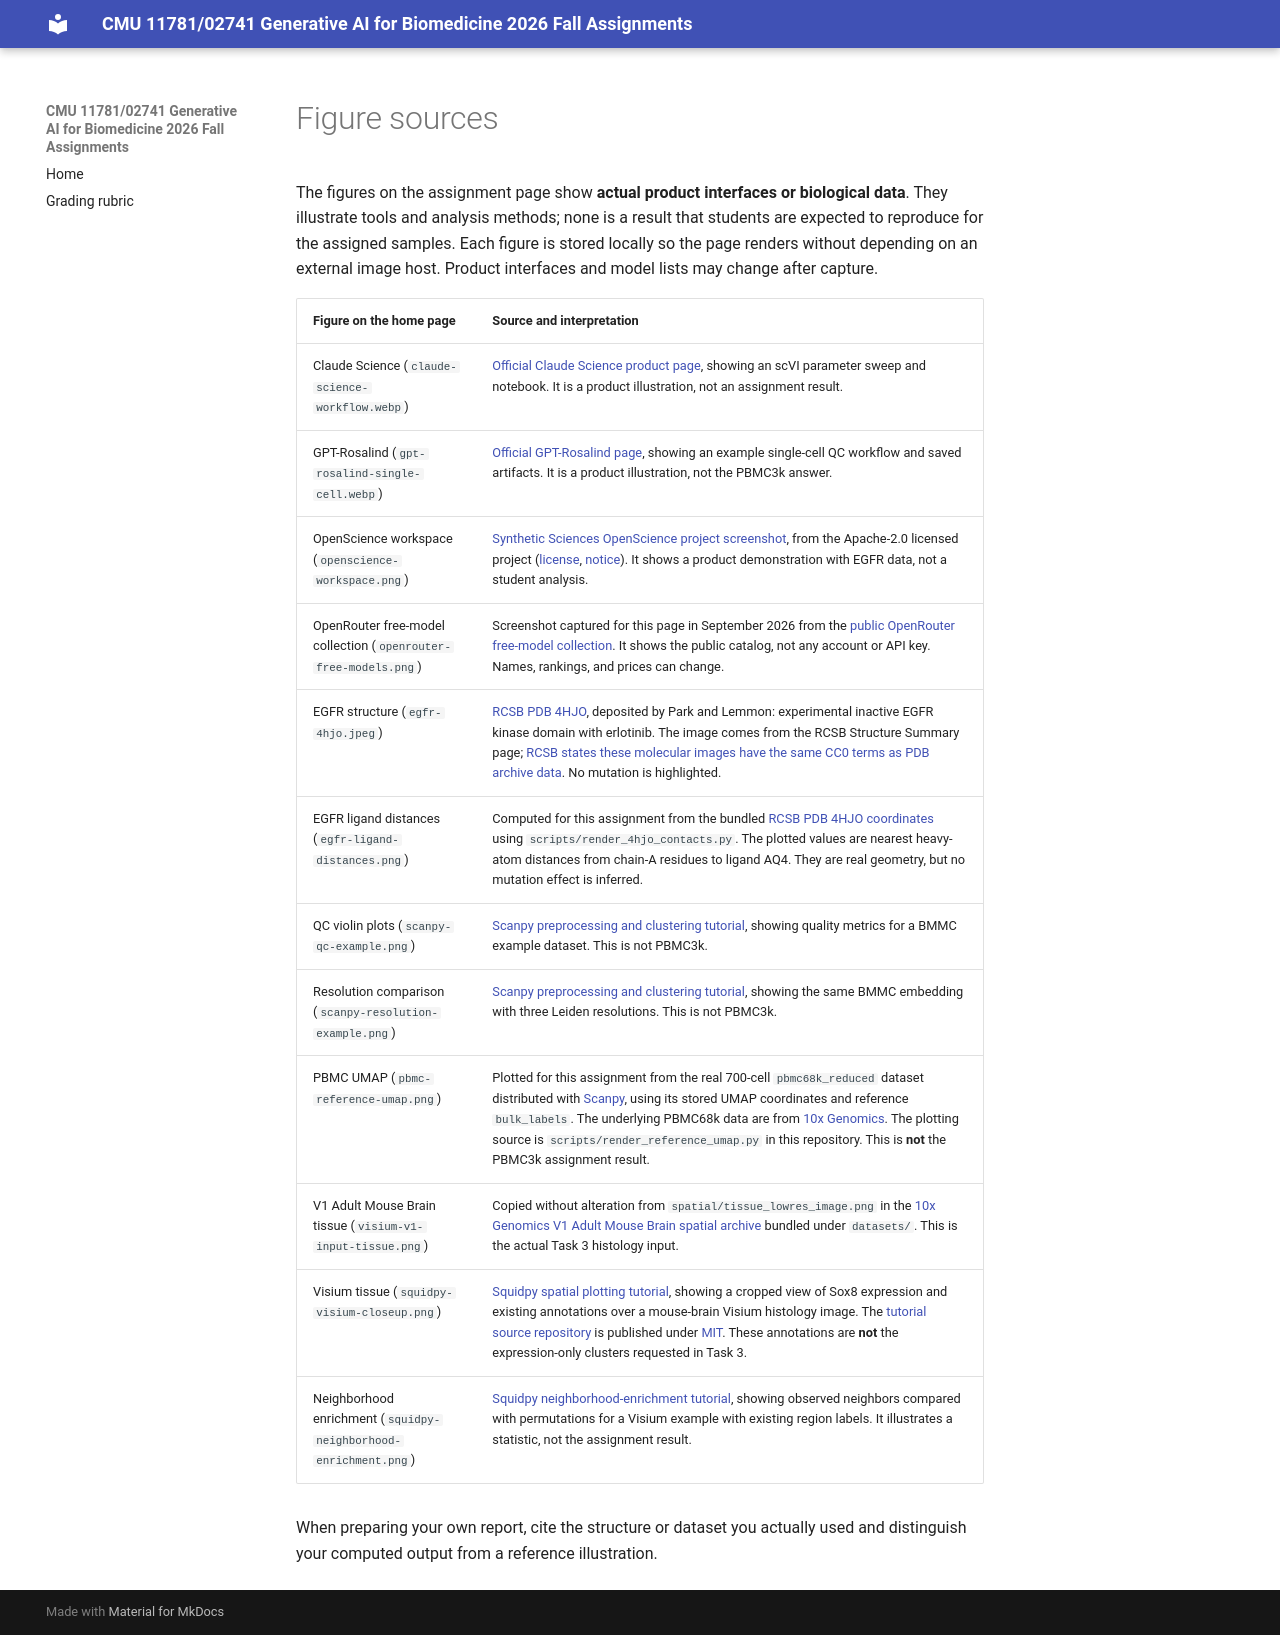

repository: GenAIBioMed/GenAIBioMedAssignment3 · page: figure_sources/index.html · generator: mkdocs

# Figure sources

The figures on the assignment page show **actual product interfaces or biological data**. They illustrate tools and analysis methods; none is a result that students are expected to reproduce for the assigned samples. Each figure is stored locally so the page renders without depending on an external image host. Product interfaces and model lists may change after capture.

| Figure on the home page | Source and interpretation |
| --- | --- |
| Claude Science (`claude-science-workflow.webp`) | [Official Claude Science product page](https://claude.com/product/claude-science), showing an scVI parameter sweep and notebook. It is a product illustration, not an assignment result. |
| GPT-Rosalind (`gpt-rosalind-single-cell.webp`) | [Official GPT-Rosalind page](https://openai.com/gpt-rosalind/), showing an example single-cell QC workflow and saved artifacts. It is a product illustration, not the PBMC3k answer. |
| OpenScience workspace (`openscience-workspace.png`) | [Synthetic Sciences OpenScience project screenshot](https://github.com/synthetic-sciences/openscience/blob/main/assets/workspace.png), from the Apache-2.0 licensed project ([license](images/licenses/OpenScience-LICENSE.txt), [notice](images/licenses/OpenScience-NOTICE.txt)). It shows a product demonstration with EGFR data, not a student analysis. |
| OpenRouter free-model collection (`openrouter-free-models.png`) | Screenshot captured for this page in September 2026 from the [public OpenRouter free-model collection](https://openrouter.ai/collections/free-models). It shows the public catalog, not any account or API key. Names, rankings, and prices can change. |
| EGFR structure (`egfr-4hjo.jpeg`) | [RCSB PDB 4HJO](https://www.rcsb.org/structure/4HJO), deposited by Park and Lemmon: experimental inactive EGFR kinase domain with erlotinib. The image comes from the RCSB Structure Summary page; [RCSB states these molecular images have the same CC0 terms as PDB archive data](https://www.rcsb.org/pages/usage-policy). No mutation is highlighted. |
| EGFR ligand distances (`egfr-ligand-distances.png`) | Computed for this assignment from the bundled [RCSB PDB 4HJO coordinates](https://www.rcsb.org/structure/4HJO) using `scripts/render_4hjo_contacts.py`. The plotted values are nearest heavy-atom distances from chain-A residues to ligand AQ4. They are real geometry, but no mutation effect is inferred. |
| QC violin plots (`scanpy-qc-example.png`) | [Scanpy preprocessing and clustering tutorial](https://scanpy.readthedocs.io/en/stable/tutorials/basics/clustering.html#quality-control), showing quality metrics for a BMMC example dataset. This is not PBMC3k. |
| Resolution comparison (`scanpy-resolution-example.png`) | [Scanpy preprocessing and clustering tutorial](https://scanpy.readthedocs.io/en/stable/tutorials/basics/clustering.html#clustering), showing the same BMMC embedding with three Leiden resolutions. This is not PBMC3k. |
| PBMC UMAP (`pbmc-reference-umap.png`) | Plotted for this assignment from the real 700-cell `pbmc68k_reduced` dataset distributed with [Scanpy](https://scanpy.readthedocs.io/en/stable/tutorials/plotting/core.html), using its stored UMAP coordinates and reference `bulk_labels`. The underlying PBMC68k data are from [10x Genomics](https://www.10xgenomics.com/datasets/fresh-68-k-pbm-cs-donor-a-1-standard-1-1-0). The plotting source is `scripts/render_reference_umap.py` in this repository. This is **not** the PBMC3k assignment result. |
| V1 Adult Mouse Brain tissue (`visium-v1-input-tissue.png`) | Copied without alteration from `spatial/tissue_lowres_image.png` in the [10x Genomics V1 Adult Mouse Brain spatial archive](https://cf.10xgenomics.com/samples/spatial-exp/1.1.0/V1_Adult_Mouse_Brain/V1_Adult_Mouse_Brain_spatial.tar.gz) bundled under `datasets/`. This is the actual Task 3 histology input. |
| Visium tissue (`squidpy-visium-closeup.png`) | [Squidpy spatial plotting tutorial](https://squidpy.readthedocs.io/en/stable/notebooks/examples/plotting/plot_scatter.html), showing a cropped view of Sox8 expression and existing annotations over a mouse-brain Visium histology image. The [tutorial source repository](https://github.com/scverse/squidpy-tutorials) is published under [MIT](images/licenses/SquidpyTutorials-LICENSE.txt). These annotations are **not** the expression-only clusters requested in Task 3. |
| Neighborhood enrichment (`squidpy-neighborhood-enrichment.png`) | [Squidpy neighborhood-enrichment tutorial](https://squidpy.readthedocs.io/en/stable/notebooks/examples/graph/compute_nhood_enrichment.html), showing observed neighbors compared with permutations for a Visium example with existing region labels. It illustrates a statistic, not the assignment result. |

When preparing your own report, cite the structure or dataset you actually used and distinguish your computed output from a reference illustration.
